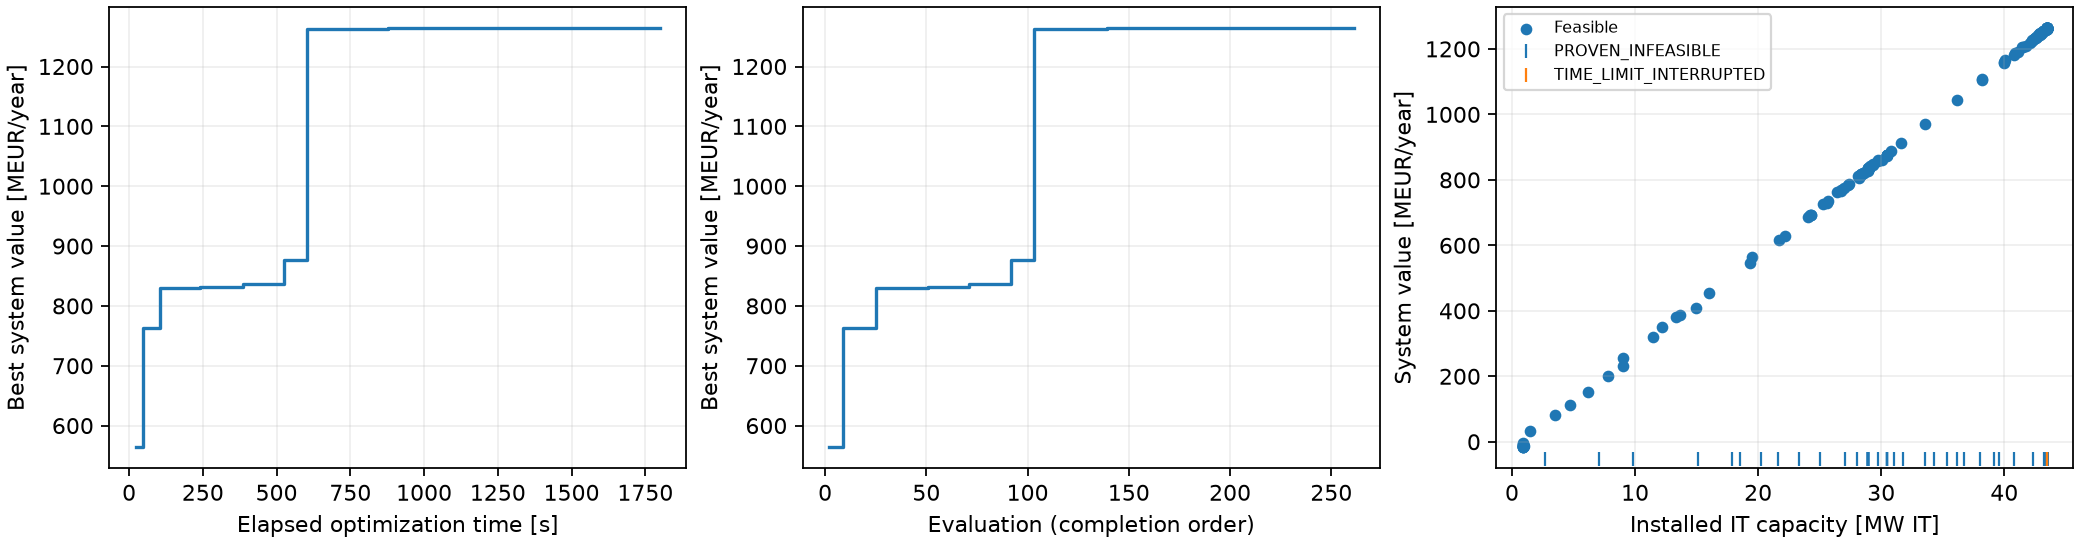

Values plotted in this chart, from the file beside it:
evaluation_index, elapsed_seconds, status, accepted, Nwt, wind_MW, solar_MW, b_P, b_E_h, b_E, score, annualized_cost_hpp, EENS, reliability, failed_hours, Revenue_dc, annualized_cost_dc, net_annual_value_system, net_annual_value_dc_only, best_feasible_cost, best_feasible_design, error, solver_observations, optimization_method
1, 18.49, PROVEN_INFEASIBLE, False, 19.0, 95.0, 116.6, 12.21, 23.48, 286.7, -1.0, , , , , , , , , , , RuntimeError: 'ems' <class ems_simple_da…, [{"status_code": 103, "status": "integer…, native_ego
2, 22.25, FEASIBLE, True, 34.0, 170.0, 93.15, 49.94, 18.37, 917.1, 828.5, 22640591, 52.64, 0.9971, 25.0, 683479165, 97178377, 563660197, 586300788, 22640591, [35.0, 300.0, 5.0, 34.0, 7.0, 93.1537813…, , [{"status_code": 101, "status": "integer…, native_ego
3, 24.26, PROVEN_INFEASIBLE, False, 58.0, 290.0, 141.8, 24.36, 19.12, 465.6, -1.0, , , , , , , , , 22640591, [35.0, 300.0, 5.0, 34.0, 7.0, 93.1537813…, RuntimeError: 'ems' <class ems_simple_da…, [{"status_code": 103, "status": "integer…, native_ego
4, 31.18, FEASIBLE, True, 50.0, 250.0, 288.8, 27.41, 22.66, 620.9, 465.7, 33612215, 0.0, 1.0, 0.0, 273306225, 38848796, 200845214, 234457428, 22640591, [35.0, 300.0, 5.0, 34.0, 7.0, 93.1537813…, , [{"status_code": 101, "status": "integer…, native_ego
5, 32.71, PROVEN_INFEASIBLE, False, 13.0, 65.0, 296.5, 75.9, 5.463, 414.7, -1.0, , , , , , , , , 22640591, [35.0, 300.0, 5.0, 34.0, 7.0, 93.1537813…, RuntimeError: 'ems' <class ems_simple_da…, [{"status_code": 103, "status": "integer…, native_ego
6, 38.3, PROVEN_INFEASIBLE, False, 15.0, 75.0, 77.14, 2.664, 17.99, 47.92, -1.0, , , , , , , , , 22640591, [35.0, 300.0, 5.0, 34.0, 7.0, 93.1537813…, RuntimeError: 'ems' <class ems_simple_da…, [{"status_code": 103, "status": "integer…, native_ego
7, 38.67, PROVEN_INFEASIBLE, False, 54.0, 270.0, 164.6, 77.26, 9.381, 724.9, -1.0, , , , , , , , , 22640591, [35.0, 300.0, 5.0, 34.0, 7.0, 93.1537813…, RuntimeError: 'ems' <class ems_simple_da…, [{"status_code": 103, "status": "integer…, native_ego
8, 43.78, PROVEN_INFEASIBLE, False, 13.0, 65.0, 7.675, 16.57, 16.4, 271.7, -1.0, , , , , , , , , 22640591, [35.0, 300.0, 5.0, 34.0, 7.0, 93.1537813…, RuntimeError: 'ems' <class ems_simple_da…, [{"status_code": 103, "status": "integer…, native_ego
9, 47.32, FEASIBLE, True, 37.0, 185.0, 277.4, 58.97, 17.08, 1007, 1029, 29597077, 189.5, 0.9953, 41.0, 924810327, 131549783, 763663467, 793260544, 29597077, [35.0, 300.0, 5.0, 37.0, 7.0, 277.364988…, , [{"status_code": 101, "status": "integer…, native_ego
10, 50.7, PROVEN_INFEASIBLE, False, 27.0, 135.0, 153.2, 52.25, 1.522, 79.55, -1.0, , , , , , , , , 29597077, [35.0, 300.0, 5.0, 37.0, 7.0, 277.364988…, RuntimeError: 'ems' <class ems_simple_da…, [{"status_code": 103, "status": "integer…, native_ego
11, 53.4, PROVEN_INFEASIBLE, False, 41.0, 205.0, 256.3, 0.6777, 21.13, 14.32, -1.0, , , , , , , , , 29597077, [35.0, 300.0, 5.0, 37.0, 7.0, 277.364988…, RuntimeError: 'ems' <class ems_simple_da…, [{"status_code": 103, "status": "integer…, native_ego
12, 60.23, PROVEN_INFEASIBLE, False, 33.0, 165.0, 50.8, 62.71, 10.32, 647.4, -1.0, , , , , , , , , 29597077, [35.0, 300.0, 5.0, 37.0, 7.0, 277.364988…, RuntimeError: 'ems' <class ems_simple_da…, [{"status_code": 103, "status": "integer…, native_ego
13, 61.5, PROVEN_INFEASIBLE, False, 36.0, 180.0, 59.35, 57.29, 1.939, 111.1, -1.0, , , , , , , , , 29597077, [35.0, 300.0, 5.0, 37.0, 7.0, 277.364988…, RuntimeError: 'ems' <class ems_simple_da…, [{"status_code": 103, "status": "integer…, native_ego
14, 65.74, PROVEN_INFEASIBLE, False, 46.0, 230.0, 69.15, 11.42, 13.6, 155.3, -1.0, , , , , , , , , 29597077, [35.0, 300.0, 5.0, 37.0, 7.0, 277.364988…, RuntimeError: 'ems' <class ems_simple_da…, [{"status_code": 103, "status": "integer…, native_ego
15, 68.95, PROVEN_INFEASIBLE, False, 9.0, 45.0, 134.4, 36.74, 12.96, 476.1, -1.0, , , , , , , , , 29597077, [35.0, 300.0, 5.0, 37.0, 7.0, 277.364988…, RuntimeError: 'ems' <class ems_simple_da…, [{"status_code": 103, "status": "integer…, native_ego
16, 71.3, PROVEN_INFEASIBLE, False, 26.0, 130.0, 66.17, 28.66, 19.75, 566.2, -1.0, , , , , , , , , 29597077, [35.0, 300.0, 5.0, 37.0, 7.0, 277.364988…, RuntimeError: 'ems' <class ems_simple_da…, [{"status_code": 103, "status": "integer…, native_ego
17, 74.08, PROVEN_INFEASIBLE, False, 2.0, 10.0, 31.17, 31.46, 6.396, 201.2, -1.0, , , , , , , , , 29597077, [35.0, 300.0, 5.0, 37.0, 7.0, 277.364988…, RuntimeError: 'ems' <class ems_simple_da…, [{"status_code": 103, "status": "integer…, native_ego
18, 76.43, PROVEN_INFEASIBLE, False, 30.0, 150.0, 219.5, 46.72, 11.58, 541.2, -1.0, , , , , , , , , 29597077, [35.0, 300.0, 5.0, 37.0, 7.0, 277.364988…, RuntimeError: 'ems' <class ems_simple_da…, [{"status_code": 103, "status": "integer…, native_ego
19, 79.45, PROVEN_INFEASIBLE, False, 39.0, 195.0, 227.2, 35.62, 11.31, 402.9, -1.0, , , , , , , , , 29597077, [35.0, 300.0, 5.0, 37.0, 7.0, 277.364988…, RuntimeError: 'ems' <class ems_simple_da…, [{"status_code": 103, "status": "integer…, native_ego
20, 83.71, PROVEN_INFEASIBLE, False, 1.0, 5.0, 125.8, 55.78, 3.401, 189.7, -1.0, , , , , , , , , 29597077, [35.0, 300.0, 5.0, 37.0, 7.0, 277.364988…, RuntimeError: 'ems' <class ems_simple_da…, [{"status_code": 103, "status": "integer…, native_ego
21, 85.18, PROVEN_INFEASIBLE, False, 50.0, 250.0, 168.4, 45.22, 9.971, 450.9, -1.0, , , , , , , , , 29597077, [35.0, 300.0, 5.0, 37.0, 7.0, 277.364988…, RuntimeError: 'ems' <class ems_simple_da…, [{"status_code": 103, "status": "integer…, native_ego
22, 89.26, PROVEN_INFEASIBLE, False, 6.0, 30.0, 247.2, 7.375, 4.887, 36.04, -1.0, , , , , , , , , 29597077, [35.0, 300.0, 5.0, 37.0, 7.0, 277.364988…, RuntimeError: 'ems' <class ems_simple_da…, [{"status_code": 103, "status": "integer…, native_ego
23, 90.73, PROVEN_INFEASIBLE, False, 5.0, 25.0, 251.7, 38.37, 20.54, 787.9, -1.0, , , , , , , , , 29597077, [35.0, 300.0, 5.0, 37.0, 7.0, 277.364988…, RuntimeError: 'ems' <class ems_simple_da…, [{"status_code": 103, "status": "integer…, native_ego
24, 99.02, FEASIBLE, True, 56.0, 280.0, 238.8, 22.07, 14.55, 321, 416.9, 33413135, 0.0, 1.0, 0.0, 216157908, 30725515, 152019258, 185432393, 29597077, [35.0, 300.0, 5.0, 37.0, 7.0, 277.364988…, , [{"status_code": 101, "status": "integer…, native_ego
25, 104.6, FEASIBLE, True, 60.0, 300.0, 103.9, 40.88, 17.26, 705.5, 1096, 33472042, 1379, 0.9904, 84.0, 1008120366, 143979890, 830668434, 864140477, 33472042, [35.0, 300.0, 5.0, 60.0, 7.0, 103.894058…, , [{"status_code": 102, "status": "integer…, native_ego
26, 109.9, FEASIBLE, True, 48.0, 240.0, 27.84, 18.43, 21.75, 401, 584.2, 24347739, 128.3, 0.9937, 55.0, 400733597, 57025264, 319360594, 343708334, 33472042, [35.0, 300.0, 5.0, 60.0, 7.0, 103.894058…, , [{"status_code": 101, "status": "integer…, native_ego
27, 115, FEASIBLE, True, 52.0, 260.0, 147.5, 67.44, 8.752, 590.3, 376.3, 30748828, 0.0, 1.0, 0.0, 165745004, 23559631, 111436544, 142185372, 33472042, [35.0, 300.0, 5.0, 60.0, 7.0, 103.894058…, , [{"status_code": 101, "status": "integer…, native_ego
28, 118.3, PROVEN_INFEASIBLE, False, 31, 155, 181, 68.25, 15.66, 1069, -1.0, , , , , , , , , 33472042, [35.0, 300.0, 5.0, 60.0, 7.0, 103.894058…, RuntimeError: 'ems' <class ems_simple_da…, [{"status_code": 103, "status": "integer…, native_ego
29, 121, PROVEN_INFEASIBLE, False, 24.0, 120.0, 212.7, 20.98, 7.718, 162, -1.0, , , , , , , , , 33472042, [35.0, 300.0, 5.0, 60.0, 7.0, 103.894058…, RuntimeError: 'ems' <class ems_simple_da…, [{"status_code": 103, "status": "integer…, native_ego
30, 127.2, PROVEN_INFEASIBLE, False, 22.0, 110.0, 203.7, 8.055, 2.178, 17.54, -1.0, , , , , , , , , 33472042, [35.0, 300.0, 5.0, 60.0, 7.0, 103.894058…, RuntimeError: 'ems' <class ems_simple_da…, [{"status_code": 103, "status": "integer…, native_ego
31, 130.5, FEASIBLE, True, 17.0, 85.0, 7.315, 73.17, 13.96, 1022, 296.5, 13332688, 0.0, 1.0, 0.0, 52465875, 7457701, 31675486, 45008174, 33472042, [35.0, 300.0, 5.0, 60.0, 7.0, 103.894058…, , [{"status_code": 101, "status": "integer…, native_ego
32, 134.8, PROVEN_INFEASIBLE, False, 4.0, 20.0, 18.48, 42.8, 3.055, 130.7, -1.0, , , , , , , , , 33472042, [35.0, 300.0, 5.0, 60.0, 7.0, 103.894058…, RuntimeError: 'ems' <class ems_simple_da…, [{"status_code": 103, "status": "integer…, native_ego
33, 140.3, FEASIBLE, True, 44.0, 220.0, 38.32, 51.72, 8.382, 433.5, 651.8, 23263030, 304.8, 0.9906, 82.0, 478350354, 68145249, 386942075, 410205105, 33472042, [35.0, 300.0, 5.0, 60.0, 7.0, 103.894058…, , [{"status_code": 101, "status": "integer…, native_ego
34, 144.3, FEASIBLE, True, 11.0, 55.0, 175.3, 70.23, 12.26, 861.1, 615.8, 14501575, 0.0, 1.0, 0.0, 426004648, 60553937, 350949137, 365450711, 33472042, [35.0, 300.0, 5.0, 60.0, 7.0, 103.894058…, , [{"status_code": 101, "status": "integer…, native_ego
35, 150.2, FEASIBLE, True, 24.0, 120.0, 190.6, 79.68, 6.16, 490.8, 646.5, 19026164, 6.277, 0.9994, 5.0, 467064037, 66393379, 381644494, 400670658, 33472042, [35.0, 300.0, 5.0, 60.0, 7.0, 103.894058…, , [{"status_code": 101, "status": "integer…, native_ego
36, 156.8, FEASIBLE, True, 43.0, 215.0, 108.4, 14.85, 14.91, 221.4, 347.7, 23444977, 0.0, 1.0, 0.0, 123829325, 17601576, 82782773, 106227750, 33472042, [35.0, 300.0, 5.0, 60.0, 7.0, 103.894058…, , [{"status_code": 101, "status": "integer…, native_ego
37, 162, FEASIBLE, True, 39.0, 195.0, 282.2, 60.32, 6.788, 409.5, 718.7, 27735649, 105.9, 0.9969, 27.0, 561373215, 79848111, 453789456, 481525104, 33472042, [35.0, 300.0, 5.0, 60.0, 7.0, 103.894058…, , [{"status_code": 101, "status": "integer…, native_ego
38, 166.3, FEASIBLE, True, 56.0, 280.0, 263, 65.46, 21.08, 1380, 892.4, 39553566, 0.0, 1.0, 0.0, 777560954, 110525500, 627481888, 667035454, 33472042, [35.0, 300.0, 5.0, 60.0, 7.0, 103.894058…, , [{"status_code": 101, "status": "integer…, native_ego
39, 171.1, FEASIBLE, True, 19.0, 95.0, 82.53, 33.8, 23.08, 780.1, 520.4, 14839831, 0.0, 1.0, 0.0, 315200653, 44803831, 255556991, 270396822, 33472042, [35.0, 300.0, 5.0, 60.0, 7.0, 103.894058…, , [{"status_code": 101, "status": "integer…, native_ego
40, 175.8, PROVEN_INFEASIBLE, False, 8.0, 40.0, 199.8, 4.313, 4.183, 18.04, -1.0, , , , , , , , , 33472042, [35.0, 300.0, 5.0, 60.0, 7.0, 103.894058…, RuntimeError: 'ems' <class ems_simple_da…, [{"status_code": 103, "status": "integer…, native_ego
41, 195.5, PROVEN_INFEASIBLE, False, 0.0, 0.0, 103.9, 40.88, 17.26, 705.5, -1.0, , , , , , , , , 33472042, [35.0, 300.0, 5.0, 60.0, 7.0, 103.894058…, RuntimeError: 'ems' <class ems_simple_da…, [{"status_code": 103, "status": "integer…, native_ego
42, 197.7, FEASIBLE, True, 53.0, 265.0, 275.4, 76.88, 10.38, 798, 1086, 35821852, 343.1, 0.9954, 40.0, 999507841, 142243521, 821442468, 857264320, 33472042, [35.0, 300.0, 5.0, 60.0, 7.0, 103.894058…, , [{"status_code": 101, "status": "integer…, native_ego
43, 205.3, FEASIBLE, True, 48.0, 240.0, 272.7, 71.71, 22.78, 1633, 956.6, 37524939, 0.0, 1.0, 0.0, 850056689, 120830322, 691701428, 729226367, 33472042, [35.0, 300.0, 5.0, 60.0, 7.0, 103.894058…, , [{"status_code": 101, "status": "integer…, native_ego
44, 208.4, FEASIBLE, True, 55.0, 275.0, 97.16, 75.84, 11.66, 884.2, 1082, 32184925, 907.5, 0.9913, 76.0, 990079854, 141182411, 816712517, 848897443, 33472042, [35.0, 300.0, 5.0, 60.0, 7.0, 103.894058…, , [{"status_code": 102, "status": "integer…, native_ego
45, 214.3, PROVEN_INFEASIBLE, False, 60.0, 300.0, 103.9, 0.0, 17.26, 0.0, -1.0, , , , , , , , , 33472042, [35.0, 300.0, 5.0, 60.0, 7.0, 103.894058…, RuntimeError: 'ems' <class ems_simple_da…, [{"status_code": 103, "status": "integer…, native_ego
46, 216.7, FEASIBLE, True, 59.0, 295.0, 96.05, 79.72, 20.08, 1600, 956, 37446453, 0.0, 1.0, 0.0, 849310184, 120724211, 691139520, 728585973, 33472042, [35.0, 300.0, 5.0, 60.0, 7.0, 103.894058…, , [{"status_code": 101, "status": "integer…, native_ego
47, 220.9, PROVEN_INFEASIBLE, False, 60.0, 300.0, 103.9, 40.88, 1.0, 40.88, -1.0, , , , , , , , , 33472042, [35.0, 300.0, 5.0, 60.0, 7.0, 103.894058…, RuntimeError: 'ems' <class ems_simple_da…, [{"status_code": 103, "status": "integer…, native_ego
48, 224, PROVEN_INFEASIBLE, False, 60.0, 300.0, 0.0, 40.88, 17.26, 705.5, -1.0, , , , , , , , , 33472042, [35.0, 300.0, 5.0, 60.0, 7.0, 103.894058…, RuntimeError: 'ems' <class ems_simple_da…, [{"status_code": 103, "status": "integer…, native_ego
49, 229.5, PROVEN_INFEASIBLE, False, 60.0, 300.0, 103.9, 40.88, 17.26, 705.5, -1.0, , , , , , , , , 33472042, [35.0, 300.0, 5.0, 60.0, 7.0, 103.894058…, RuntimeError: 'ems' <class ems_simple_da…, [{"status_code": 103, "status": "integer…, native_ego
50, 230.8, FEASIBLE, True, 60.0, 300.0, 103.9, 40.88, 17.26, 705.5, 257.5, 33472042, 0.0, 1.0, 0.0, 30469565, 4331061, -7333538, 26138504, 33472042, [35.0, 300.0, 5.0, 60.0, 7.0, 103.894058…, , [{"status_code": 101, "status": "integer…, native_ego
51, 238.7, FEASIBLE, True, 60.0, 300.0, 103.9, 40.88, 24.0, 981, 1097, 34808320, 583.6, 0.9904, 84.0, 1010887020, 143979890, 832098810, 866907130, 34808320, [35.0, 300.0, 5.0, 60.0, 7.0, 103.894058…, , [{"status_code": 101, "status": "integer…, native_ego
52, 243.2, FEASIBLE, True, 60.0, 300.0, 103.9, 40.88, 17.26, 705.5, 1096, 33472042, 1379, 0.9904, 84.0, 1008120366, 143979890, 830668434, 864140477, 34808320, [35.0, 300.0, 5.0, 60.0, 7.0, 103.894058…, , [{"status_code": 102, "status": "integer…, native_ego
53, 249, FEASIBLE, True, 60.0, 300.0, 103.9, 80.0, 17.26, 1381, 1097, 37047759, 33.28, 0.9983, 15.0, 1012801081, 143979890, 831773432, 868821192, 34808320, [35.0, 300.0, 5.0, 60.0, 7.0, 103.894058…, , [{"status_code": 101, "status": "integer…, native_ego
54, 260.8, FEASIBLE, True, 60.0, 300.0, 300.0, 40.88, 17.26, 705.5, 1094, 38908893, 374, 0.9958, 37.0, 1011615928, 143979890, 828727145, 867636038, 34808320, [35.0, 300.0, 5.0, 60.0, 7.0, 103.894058…, , [{"status_code": 101, "status": "integer…, native_ego
55, 283.3, PROVEN_INFEASIBLE, False, 0.0, 0.0, 103.9, 40.88, 24.0, 981, -1.0, , , , , , , , , 34808320, [35.0, 300.0, 5.0, 60.0, 7.0, 103.894058…, RuntimeError: 'ems' <class ems_simple_da…, [{"status_code": 103, "status": "integer…, native_ego
56, 287.3, FEASIBLE, True, 55.0, 275.0, 284.6, 53.35, 14.41, 768.8, 1087, 36648765, 345.3, 0.9957, 38.0, 1000694759, 142413299, 821632696, 858281461, 34808320, [35.0, 300.0, 5.0, 60.0, 7.0, 103.894058…, , [{"status_code": 101, "status": "integer…, native_ego
57, 293.8, FEASIBLE, True, 53.0, 265.0, 105.8, 63.47, 17.25, 1095, 991.3, 32456691, 100.3, 0.997, 26.0, 884644232, 125796317, 726391224, 758847915, 34808320, [35.0, 300.0, 5.0, 60.0, 7.0, 103.894058…, , [{"status_code": 101, "status": "integer…, native_ego
58, 301.6, FEASIBLE, True, 58.0, 290.0, 276.6, 71.28, 21.98, 1567, 252.9, 41778823, 0.0, 1.0, 0.0, 34724640, 4935894, -11990077, 29788746, 34808320, [35.0, 300.0, 5.0, 60.0, 7.0, 103.894058…, , [{"status_code": 101, "status": "integer…, native_ego
59, 302.4, PROVEN_INFEASIBLE, False, 60.0, 300.0, 0.0, 40.88, 24.0, 981, -1.0, , , , , , , , , 34808320, [35.0, 300.0, 5.0, 60.0, 7.0, 103.894058…, RuntimeError: 'ems' <class ems_simple_da…, [{"status_code": 103, "status": "integer…, native_ego
60, 307.2, PROVEN_INFEASIBLE, False, 60.0, 300.0, 103.9, 0.0, 24.0, 0.0, -1.0, , , , , , , , , 34808320, [35.0, 300.0, 5.0, 60.0, 7.0, 103.894058…, RuntimeError: 'ems' <class ems_simple_da…, [{"status_code": 103, "status": "integer…, native_ego
... 201 more rows
